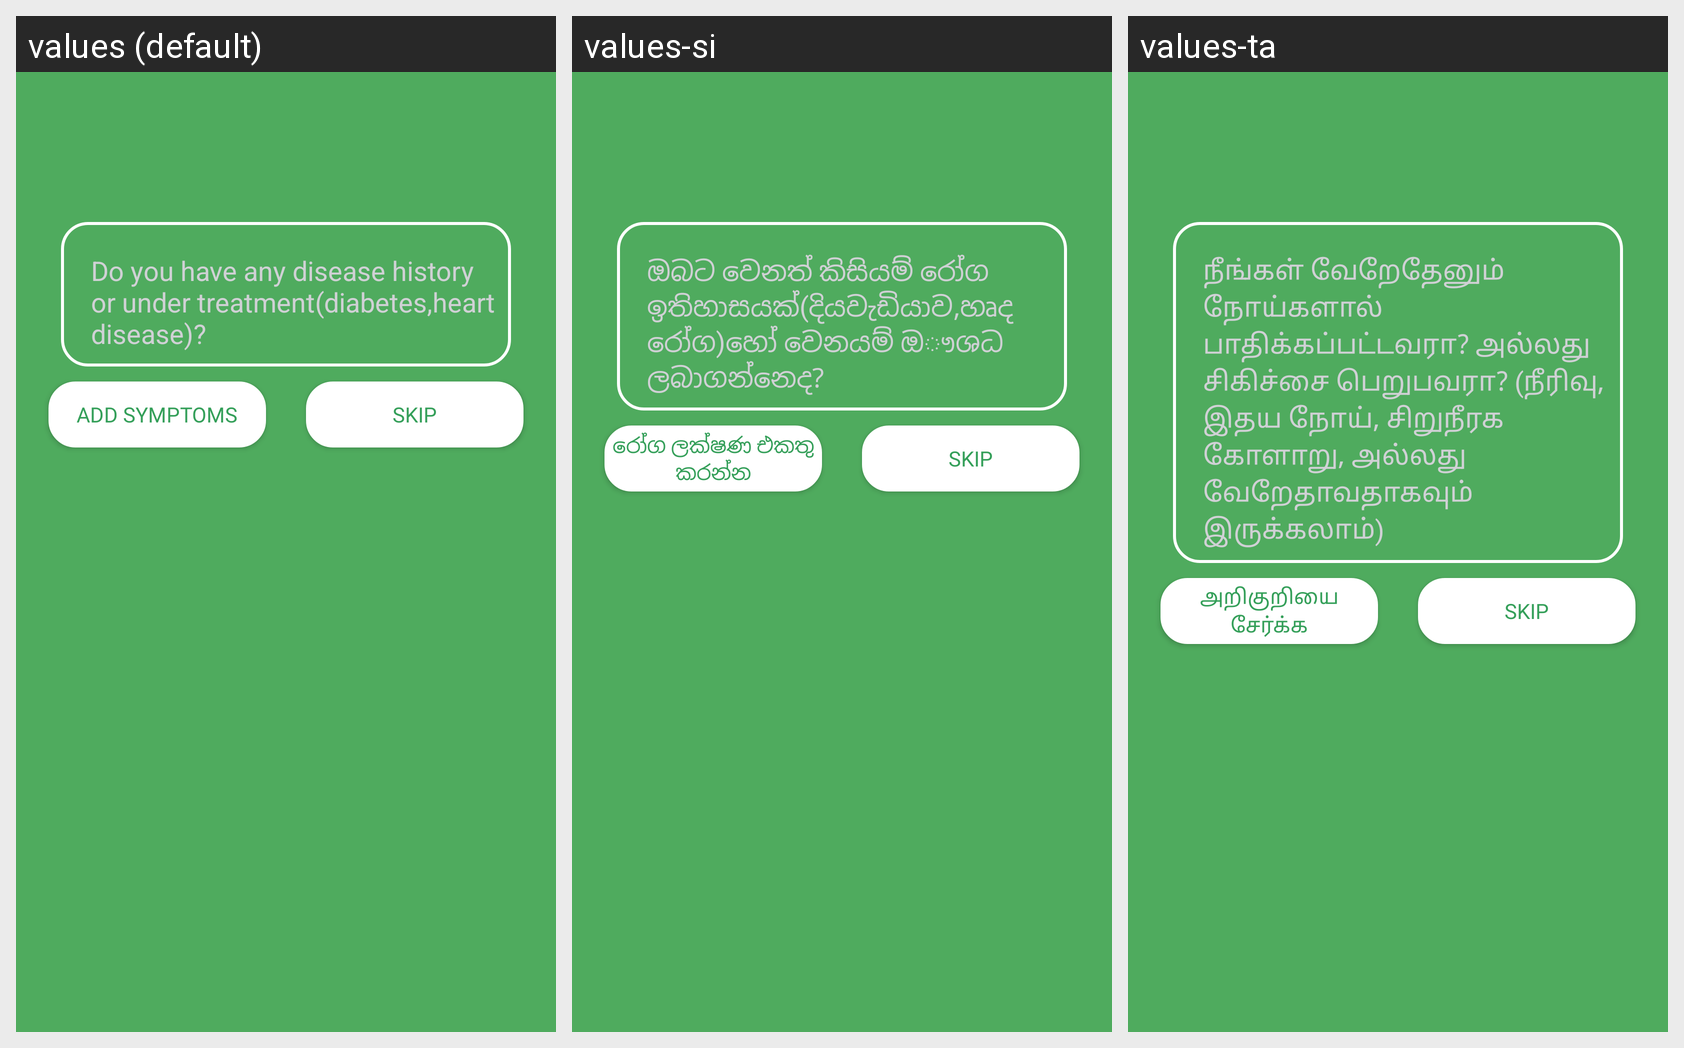

Here is an Android app screen in its default locale and in the app's own translations. Write out the translated-string differences for the strings that appear on this screen.
Android screen res/layout/symptoms_second_activity.xml rendered under 3 locales, left to right: values (default), values-si, values-ta. Device: Nexus 5 (rendered at 1080×1920; each locale shown at half size, 540×960, under a caption strip naming it); theme AppTheme.
Strings drawn on this screen, with the default value and each locale's value (text and hints the layout hard-codes, and strings that could not be matched under every locale, appear in the picture but are not listed):

patient_history
  values: Do you have any disease history or under treatment(diabetes,heart disease)?
  values-si: ඔබට වෙනත් කිසියම් රෝග ඉතිහාසයක්(දියවැඩියාව,හෘද රෝග)හෝ වෙනයම් ඔෟශධ ලබාගන්නෙද?
  values-ta: நீங்கள் வேறேதேனும் நோய்களால் பாதிக்கப்பட்டவரா? அல்லது சிகிச்சை பெறுபவரா? (நீரிவு, இதய நோய், சிறுநீரக கோளாறு, அல்லது வேறேதாவதாகவும் இருக்கலாம்)

symptoms_second_activity_addsymptoms_button_text
  values: Add symptoms
  values-si: රෝග ලක්ෂණ එකතු කරන්න
  values-ta: அறிகுறியை சேர்க்க
